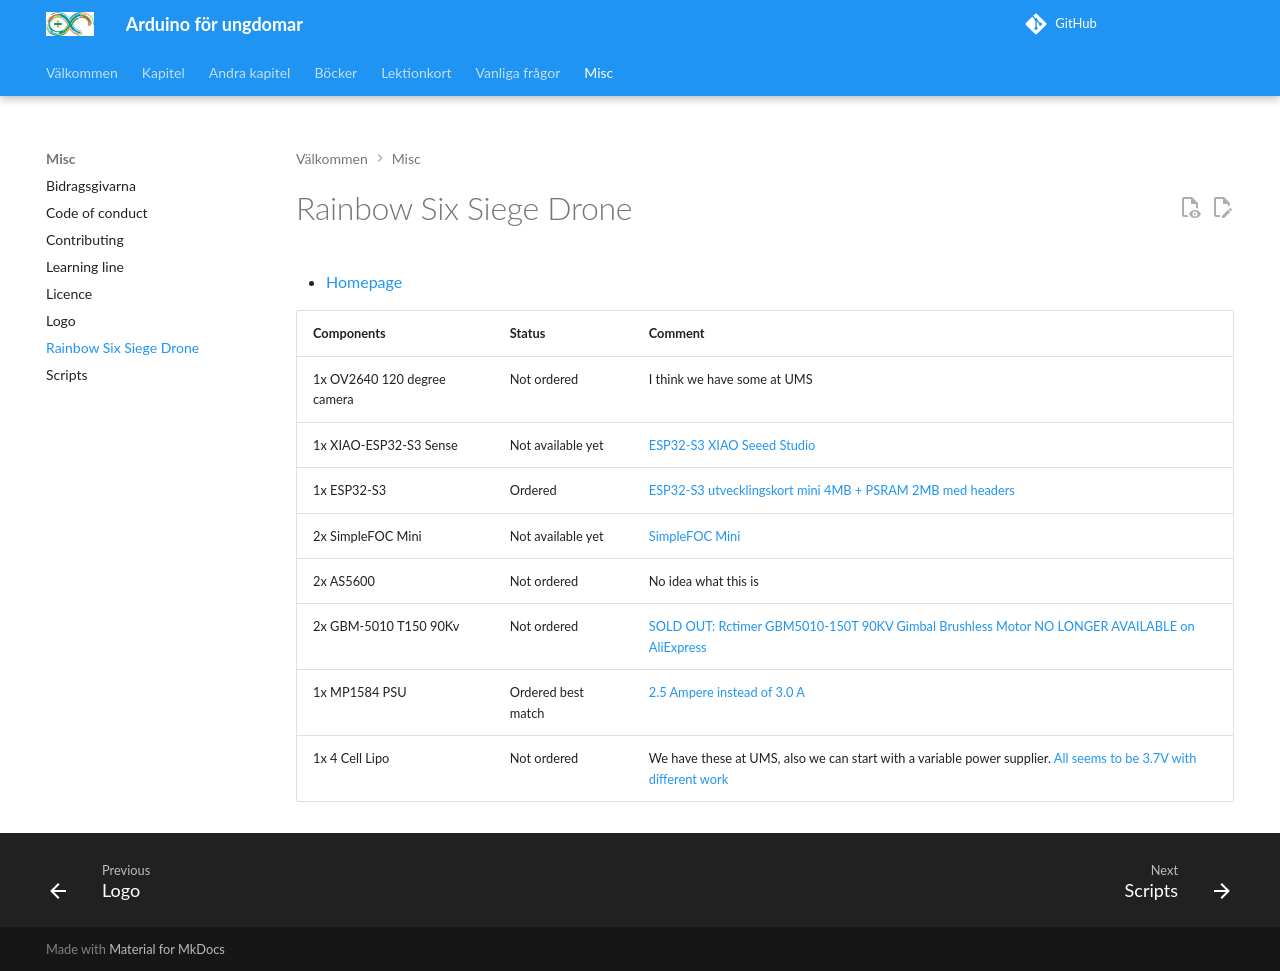

repository: richelbilderbeek/arduino_foer_ungdomar · page: projects/rainbow_six_siege_drone/index.html · generator: mkdocs

# Rainbow Six Siege Drone

- [Homepage](https://makerworld.com/en/models/936925-rainbow-six-siege-drone)

Components                 |Status            |Comment
---------------------------|------------------|--------------------------------------------
1x OV2640 120 degree camera|Not ordered       |I think we have some at UMS
1x XIAO-ESP32-S3 Sense     |Not available yet |[ESP32-S3 XIAO Seeed Studio](https://www.electrokit.com/seeed-studio-xiao-esp32s3)
1x ESP32-S3                |Ordered           |[ESP32-S3 utvecklingskort mini 4MB + PSRAM 2MB med headers](https://www.electrokit.com/esp32-s3-utvecklingskort-mini-4mb-psram-2mb-med-headers)
2x SimpleFOC Mini          |Not available yet |[SimpleFOC Mini](https://simplefoc.com/simplefoc_mini_product_v1)
2x AS5600                  |Not ordered       |No idea what this is
2x GBM-5010 T150 90Kv      |Not ordered       |[SOLD OUT: Rctimer GBM5010-150T 90KV Gimbal Brushless Motor](https://rctimer.com/rctimer-gbm5010-150t-gimbal-brushless-motor-p0446.html) [NO LONGER AVAILABLE on AliExpress](https://www.aliexpress.com/item/1005002552552208.html)
1x MP1584 PSU              |Ordered best match|[2.5 Ampere instead of 3.0 A](https://www.electrokit.com/switchregulator-step-up/step-down-3.3v-2.5a)
1x 4 Cell Lipo             |Not ordered       |We have these at UMS, also we can start with a variable power supplier. [All seems to be 3.7V with different work](https://www.electrokit.com/search.php?keyword=Lipo&search=)
